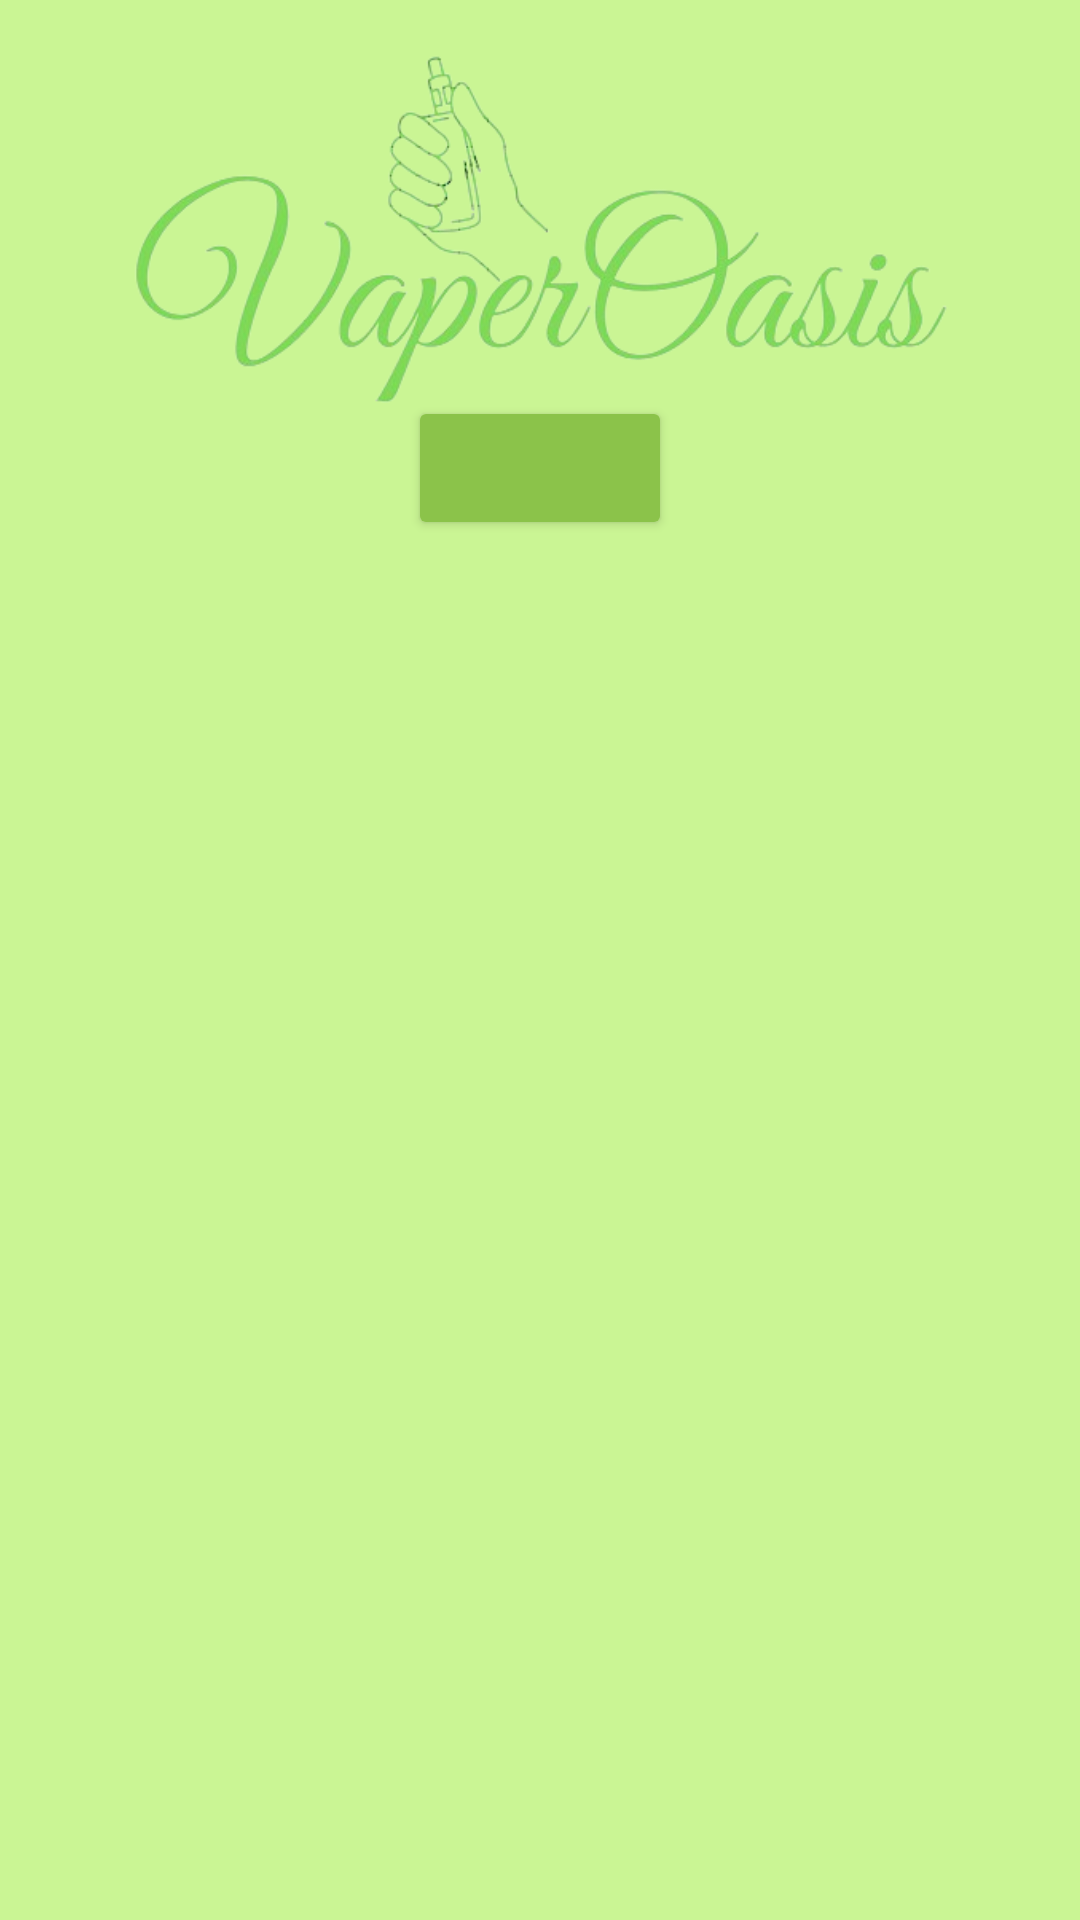

This screen was rendered from an Android layout file. Write that file and the resources it references.
<!-- AndroidManifest.xml: application theme Theme.TiendaOnlineVapers -->
<!-- res/layout/activity_main.xml -->
<?xml version="1.0" encoding="utf-8"?>
<androidx.constraintlayout.widget.ConstraintLayout xmlns:android="http://schemas.android.com/apk/res/android"
    xmlns:app="http://schemas.android.com/apk/res-auto"
    xmlns:tools="http://schemas.android.com/tools"
    android:layout_width="match_parent"
    android:layout_height="match_parent"
    android:background="#9AA9F64F"
    tools:context=".MainActivity">

    <ImageView
        android:id="@+id/imageView"
        android:layout_width="279dp"
        android:layout_height="126dp"
        android:layout_marginStart="63dp"
        android:layout_marginTop="16dp"
        android:layout_marginEnd="63dp"
        android:layout_marginBottom="50dp"
        app:layout_constraintBottom_toTopOf="@+id/recyclerView"
        app:layout_constraintEnd_toEndOf="parent"
        app:layout_constraintStart_toStartOf="parent"
        app:layout_constraintTop_toTopOf="parent"
        app:srcCompat="@drawable/vaperoasis_removebg_preview" />

    <androidx.recyclerview.widget.RecyclerView
        android:id="@+id/recyclerView"
        android:layout_width="0dp"
        android:layout_height="0dp"
        android:layout_marginBottom="1dp"
        app:layout_constraintBottom_toBottomOf="parent"
        app:layout_constraintEnd_toEndOf="parent"
        app:layout_constraintStart_toStartOf="parent"
        app:layout_constraintTop_toBottomOf="@+id/button" />

    <Button
        android:id="@+id/button"
        android:layout_width="wrap_content"
        android:layout_height="wrap_content"
        android:layout_marginTop="132dp"
        android:layout_marginBottom="12dp"
        android:backgroundTint="#8BC34A"
        android:onClick="carrito"
        app:layout_constraintBottom_toTopOf="@+id/recyclerView"
        app:layout_constraintEnd_toEndOf="parent"
        app:layout_constraintStart_toStartOf="parent"
        app:layout_constraintTop_toTopOf="parent" />

    <ImageView
        android:id="@+id/imageView3"
        android:layout_width="119dp"
        android:layout_height="88dp"
        android:layout_marginTop="96dp"
        app:layout_constraintEnd_toEndOf="parent"
        app:layout_constraintStart_toStartOf="parent"
        app:layout_constraintTop_toTopOf="@+id/imageView"
        app:srcCompat="@drawable/vaperoasis__2__removebg_preview" />
</androidx.constraintlayout.widget.ConstraintLayout>
<!-- resources referenced by this layout -->
<resources>
  <!-- drawable vaperoasis__2__removebg_preview: png bitmap (drawable, 24460 bytes) -->
  <!-- drawable vaperoasis_removebg_preview: png bitmap (drawable, 71358 bytes) -->
  <style name="Theme.TiendaOnlineVapers" parent="Base.Theme.TiendaOnlineVapers" />
  <style name="Base.Theme.TiendaOnlineVapers" parent="Theme.Material3.DayNight.NoActionBar">
          
          
      </style>
</resources>
